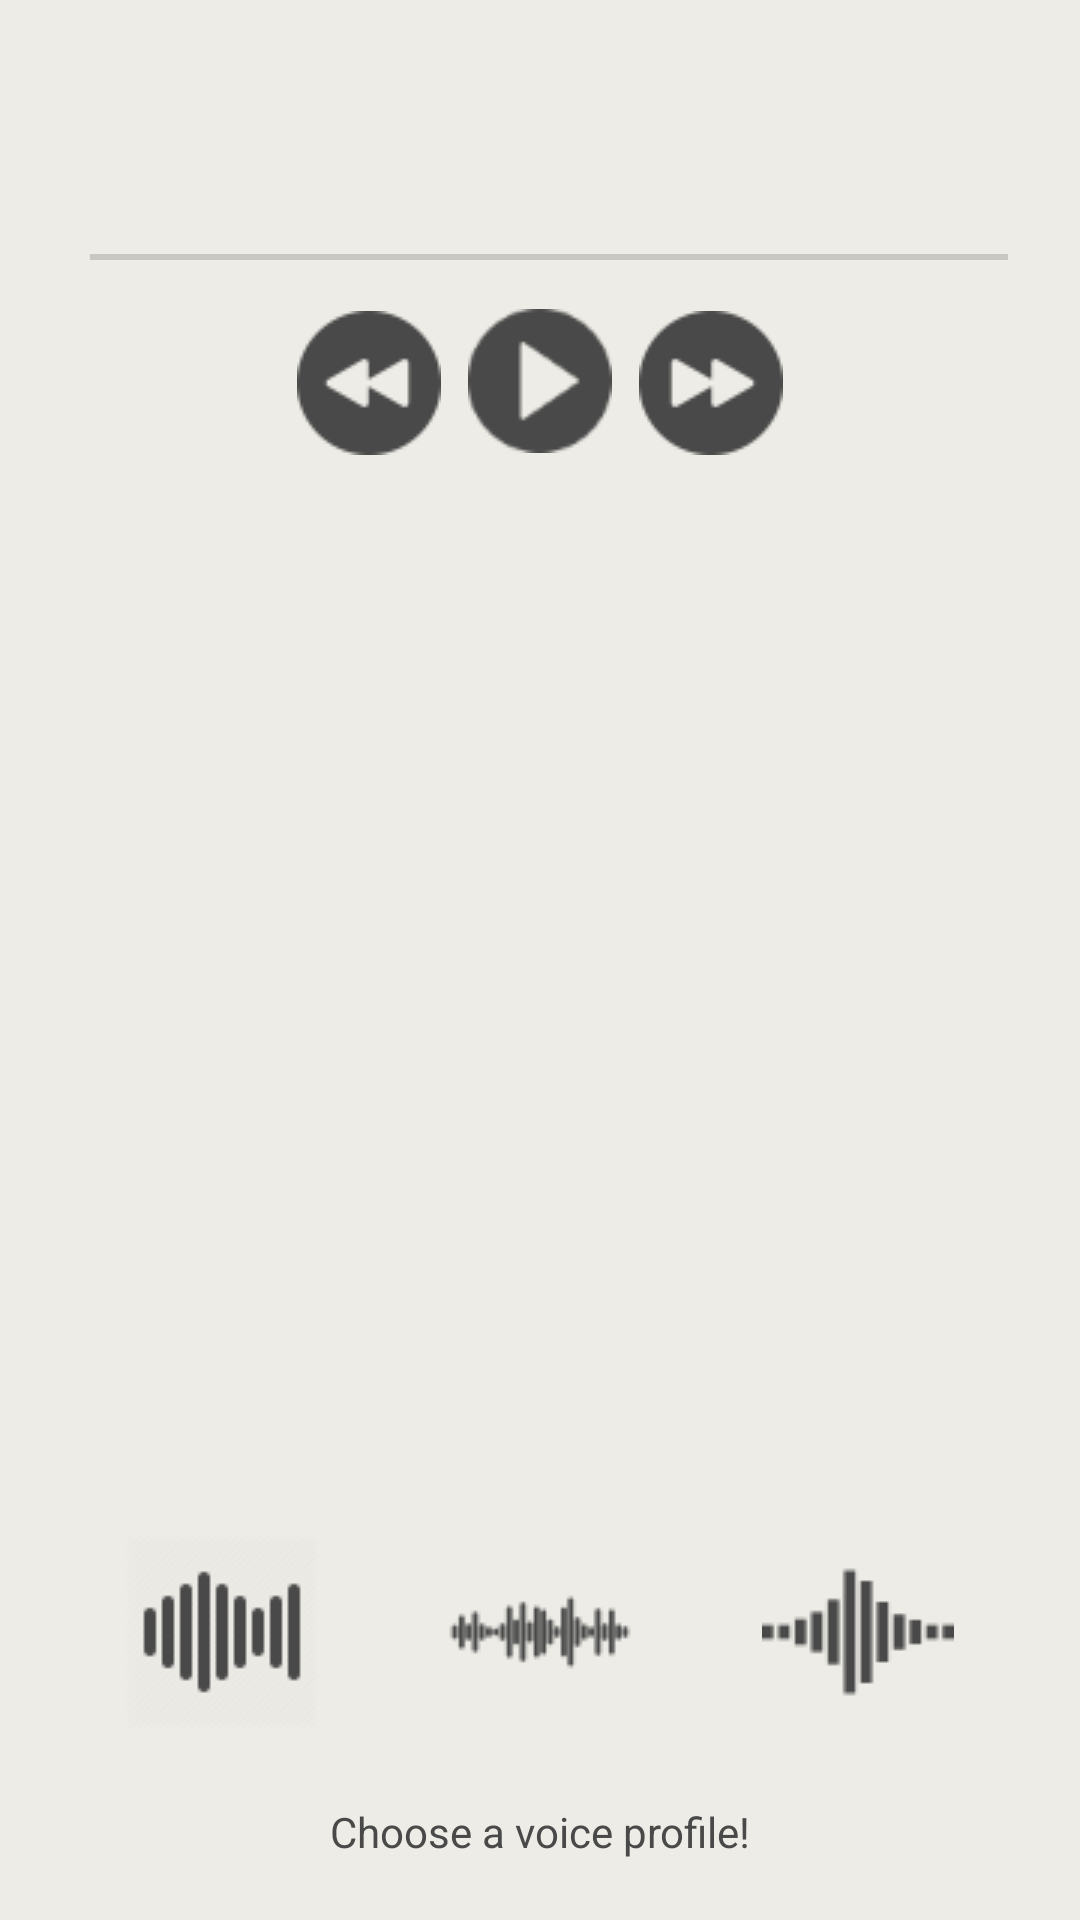

This screen was rendered from an Android layout file. Write that file and the resources it references.
<!-- AndroidManifest.xml: application theme AppTheme -->
<!-- res/layout/audio_player.xml -->
<?xml version="1.0" encoding="utf-8"?>
<android.support.constraint.ConstraintLayout
    xmlns:android="http://schemas.android.com/apk/res/android"
    xmlns:app="http://schemas.android.com/apk/res-auto"
    xmlns:tools="http://schemas.android.com/tools"
    tools:context=".AudioPlayer"
    android:layout_width="match_parent"
    android:layout_height="match_parent"
    android:background="@color/white">

    <TextView
        android:id="@+id/descriptionText"
        android:layout_width="wrap_content"
        android:layout_height="wrap_content"
        android:layout_centerHorizontal="true"
        android:layout_marginStart="8dp"
        android:layout_marginTop="8dp"
        android:layout_marginEnd="8dp"
        android:layout_marginBottom="8dp"
        android:fontFamily="sans-serif"
        android:text="@string/choose_a_voice_profile"
        android:textAlignment="center"
        android:textColor="@color/coal"
        app:layout_constraintBottom_toBottomOf="parent"
        app:layout_constraintEnd_toEndOf="parent"
        app:layout_constraintHorizontal_bias="0.5"
        app:layout_constraintStart_toStartOf="parent"
        app:layout_constraintTop_toTopOf="parent"
        app:layout_constraintVertical_bias="0.98" />

    <ImageButton
        android:id="@+id/normalBtn"
        android:layout_width="wrap_content"
        android:layout_height="wrap_content"
        android:layout_marginStart="8dp"
        android:layout_marginTop="8dp"
        android:layout_marginEnd="8dp"
        android:layout_marginBottom="8dp"
        android:background="@android:color/transparent"
        android:tint="@color/coal"
        android:contentDescription="@string/normal_pitch"
        app:layout_constraintBottom_toBottomOf="parent"
        app:layout_constraintEnd_toStartOf="@+id/highBtn"
        app:layout_constraintHorizontal_bias="0.5"
        app:layout_constraintStart_toStartOf="parent"
        app:layout_constraintTop_toTopOf="parent"
        app:layout_constraintVertical_bias="0.9"
        app:srcCompat="@drawable/pitch_normal" />

    <ImageButton
        android:id="@+id/highBtn"
        android:layout_width="wrap_content"
        android:layout_height="wrap_content"
        android:layout_marginStart="8dp"
        android:layout_marginTop="8dp"
        android:layout_marginEnd="8dp"
        android:layout_marginBottom="8dp"
        android:background="@android:color/transparent"
        android:tint="@color/coal"
        android:contentDescription="@string/high_pitch"
        app:layout_constraintBottom_toBottomOf="parent"
        app:layout_constraintEnd_toEndOf="parent"
        app:layout_constraintHorizontal_bias="0.5"
        app:layout_constraintStart_toStartOf="parent"
        app:layout_constraintTop_toTopOf="parent"
        app:layout_constraintVertical_bias="0.9"
        app:srcCompat="@drawable/pitch_high" />

    <ImageButton
        android:id="@+id/lowBtn"
        android:layout_width="wrap_content"
        android:layout_height="wrap_content"
        android:layout_marginStart="8dp"
        android:layout_marginTop="8dp"
        android:layout_marginEnd="8dp"
        android:layout_marginBottom="8dp"
        android:background="@android:color/transparent"
        android:tint="@color/coal"
        android:contentDescription="@string/low_pitch"
        app:layout_constraintBottom_toBottomOf="parent"
        app:layout_constraintEnd_toEndOf="parent"
        app:layout_constraintHorizontal_bias="0.5"
        app:layout_constraintStart_toEndOf="@+id/highBtn"
        app:layout_constraintTop_toTopOf="parent"
        app:layout_constraintVertical_bias="0.9"
        app:srcCompat="@drawable/pitch_low" />

    <ImageButton
        android:id="@+id/playBtn"
        android:layout_width="wrap_content"
        android:layout_height="wrap_content"
        android:layout_centerHorizontal="true"
        android:layout_marginStart="8dp"
        android:layout_marginTop="8dp"
        android:layout_marginEnd="8dp"
        android:layout_marginBottom="8dp"
        android:background="@android:color/transparent"
        android:tint="@color/coal"
        android:contentDescription="@string/play"
        app:layout_constraintBottom_toBottomOf="parent"
        app:layout_constraintEnd_toEndOf="parent"
        app:layout_constraintHorizontal_bias="0.5"
        app:layout_constraintStart_toStartOf="parent"
        app:layout_constraintTop_toTopOf="parent"
        app:layout_constraintVertical_bias="0.165"
        app:srcCompat="@drawable/play" />

    <ImageButton
        android:id="@+id/forwardBtn"
        android:layout_width="50dp"
        android:layout_height="50dp"
        android:layout_marginStart="8dp"
        android:layout_marginTop="8dp"
        android:layout_marginEnd="8dp"
        android:layout_marginBottom="8dp"
        android:background="@android:color/transparent"
        android:tint="@color/coal"
        android:contentDescription="@string/forward"
        android:layout_toEndOf="@id/playBtn"
        app:layout_constraintBottom_toBottomOf="parent"
        app:layout_constraintEnd_toEndOf="parent"
        app:layout_constraintHorizontal_bias="0.0"
        app:layout_constraintStart_toEndOf="@+id/playBtn"
        app:layout_constraintTop_toTopOf="parent"
        app:layout_constraintVertical_bias="0.165"
        app:srcCompat="@drawable/forward" />

    <ImageButton
        android:id="@+id/rewindBtn"
        android:layout_width="50dp"
        android:layout_height="50dp"
        android:layout_marginStart="8dp"
        android:layout_marginTop="8dp"
        android:layout_marginEnd="8dp"
        android:layout_marginBottom="8dp"
        android:background="@android:color/transparent"
        android:tint="@color/coal"
        android:contentDescription="@string/rewind"
        android:layout_toStartOf="@id/playBtn"
        app:layout_constraintBottom_toBottomOf="parent"
        app:layout_constraintEnd_toStartOf="@+id/playBtn"
        app:layout_constraintHorizontal_bias="1.0"
        app:layout_constraintStart_toStartOf="parent"
        app:layout_constraintTop_toTopOf="parent"
        app:layout_constraintVertical_bias="0.165"
        app:srcCompat="@drawable/rewind" />

    <SeekBar
        android:id="@+id/seekBar"
        android:layout_width="match_parent"
        android:layout_height="wrap_content"
        android:layout_marginStart="8dp"
        android:layout_marginTop="8dp"
        android:layout_marginEnd="8dp"
        android:layout_marginBottom="8dp"
        android:max="100"
        android:paddingLeft="30dp"
        android:paddingTop="10dp"
        android:paddingRight="30dp"
        android:paddingBottom="10dp"
        app:layout_constraintBottom_toBottomOf="parent"
        app:layout_constraintEnd_toEndOf="parent"
        app:layout_constraintHorizontal_bias="0.0"
        app:layout_constraintStart_toStartOf="parent"
        app:layout_constraintTop_toTopOf="parent"
        app:layout_constraintVertical_bias="0.1" />
</android.support.constraint.ConstraintLayout>
<!-- resources referenced by this layout -->
<resources>
  <color name="coal">#494949</color>
  <color name="white">#EDECE6</color>
  <!-- drawable forward: png bitmap (drawable, 908 bytes) -->
  <!-- drawable pitch_high: png bitmap (drawable, 1488 bytes) -->
  <!-- drawable pitch_low: png bitmap (drawable, 613 bytes) -->
  <!-- drawable pitch_normal: png bitmap (drawable, 927 bytes) -->
  <!-- drawable play: png bitmap (drawable, 10063 bytes) -->
  <!-- drawable rewind: png bitmap (drawable, 915 bytes) -->
  <string name="choose_a_voice_profile">Choose a voice profile!</string>
  <string name="forward">Forward</string>
  <string name="high_pitch">High Pitch</string>
  <string name="low_pitch">Low Pitch</string>
  <string name="normal_pitch">Normal Pitch</string>
  <string name="play">Play</string>
  <string name="rewind">Rewind</string>
  <style name="AppTheme" parent="Theme.AppCompat.Light.NoActionBar">
          
          <item name="colorPrimary">@color/white</item>
          <item name="colorPrimaryDark">@color/coal</item>
          <item name="colorAccent">@color/white</item>
      </style>
</resources>
